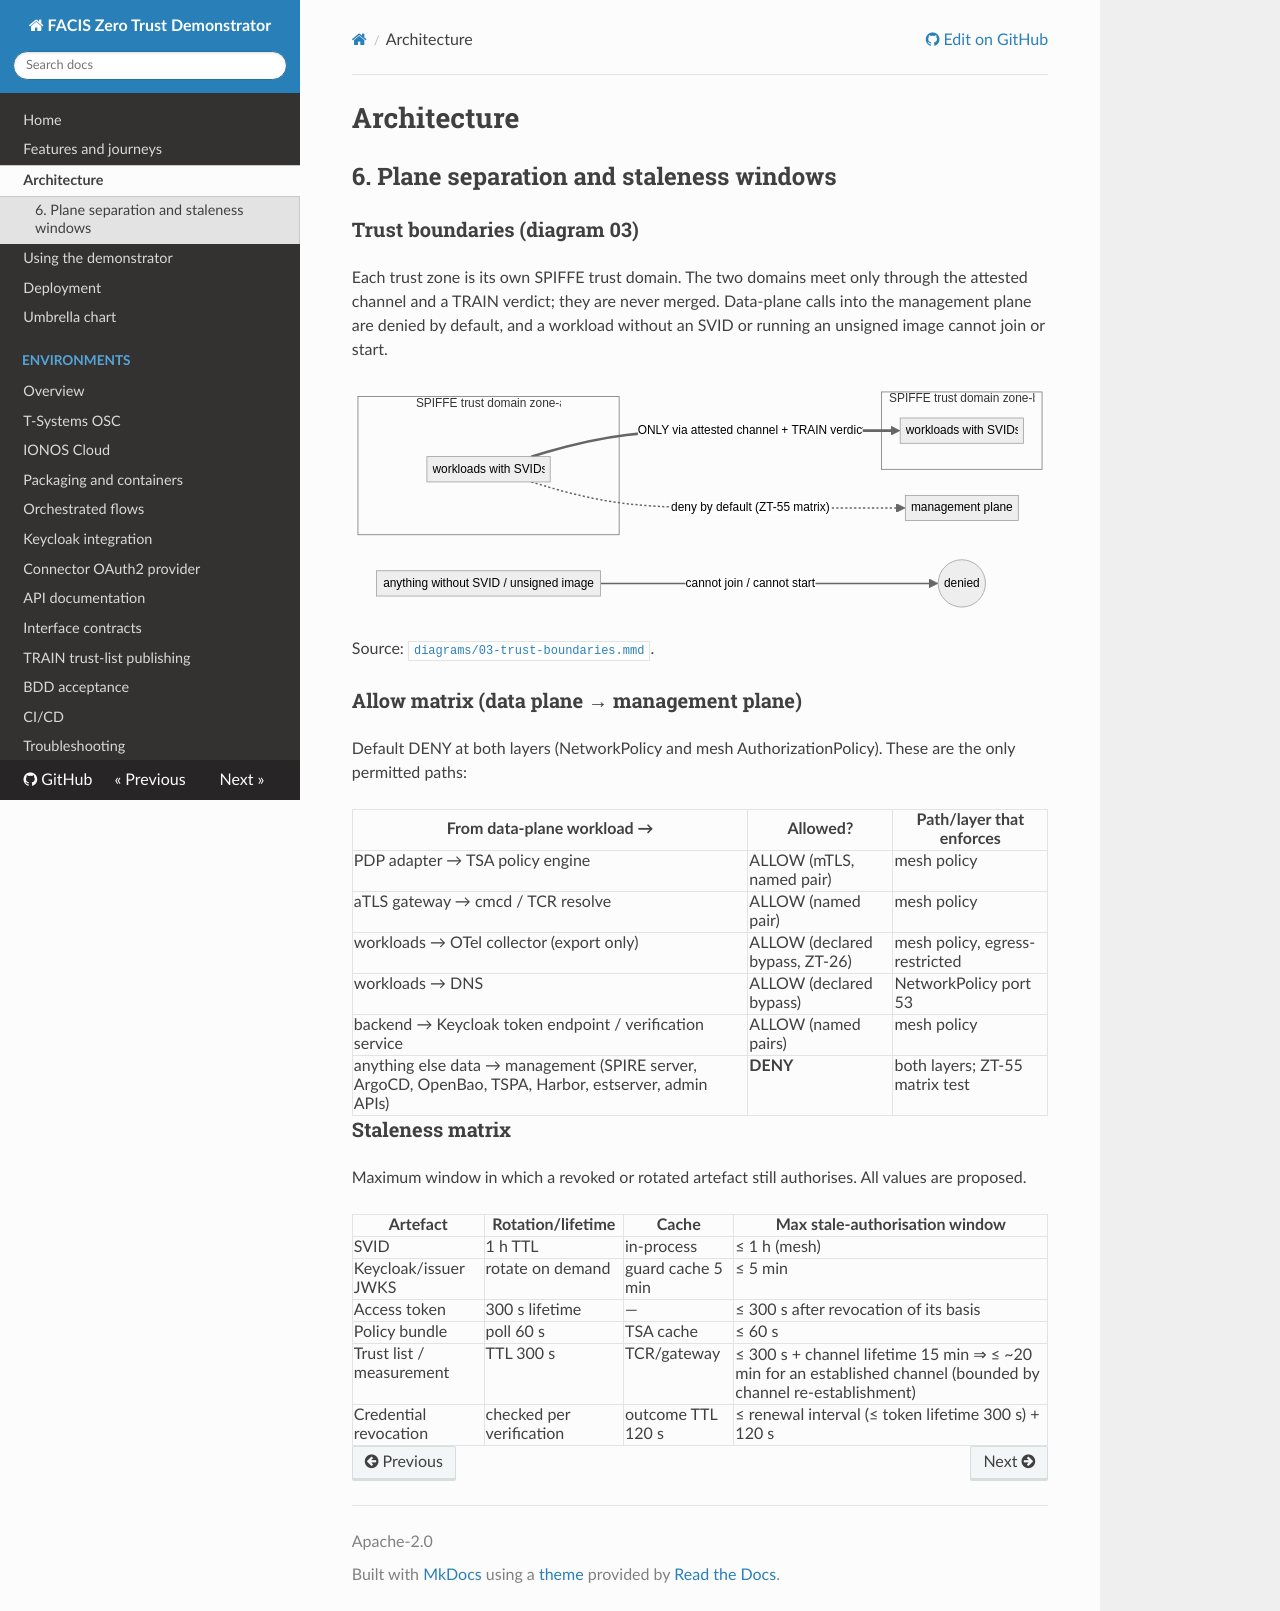

repository: amirhossainkarimzade/zero · page: architecture/index.html · generator: mkdocs

# Architecture

## 6. Plane separation and staleness windows

### Trust boundaries (diagram 03)

Each trust zone is its own SPIFFE trust domain. The two domains meet only through the attested
channel and a TRAIN verdict; they are never merged. Data-plane calls into the management plane are
denied by default, and a workload without an SVID or running an unsigned image cannot join or
start.

![Trust boundaries](diagrams/03-trust-boundaries.svg)

Source: [`diagrams/03-trust-boundaries.mmd`](diagrams/03-trust-boundaries.mmd).

### Allow matrix (data plane → management plane)

Default DENY at both layers (NetworkPolicy and mesh AuthorizationPolicy). These are the only
permitted paths:

| From data-plane workload → | Allowed? | Path/layer that enforces |
|---|---|---|
| PDP adapter → TSA policy engine | ALLOW (mTLS, named pair) | mesh policy |
| aTLS gateway → cmcd / TCR resolve | ALLOW (named pair) | mesh policy |
| workloads → OTel collector (export only) | ALLOW (declared bypass, ZT-26) | mesh policy, egress-restricted |
| workloads → DNS | ALLOW (declared bypass) | NetworkPolicy port 53 |
| backend → Keycloak token endpoint / verification service | ALLOW (named pairs) | mesh policy |
| anything else data → management (SPIRE server, ArgoCD, OpenBao, TSPA, Harbor, estserver, admin APIs) | **DENY** | both layers; ZT-55 matrix test |

### Staleness matrix

Maximum window in which a revoked or rotated artefact still authorises. All values are proposed.

| Artefact | Rotation/lifetime | Cache | Max stale-authorisation window |
|---|---|---|---|
| SVID | 1 h TTL | in-process | ≤ 1 h (mesh) |
| Keycloak/issuer JWKS | rotate on demand | guard cache 5 min | ≤ 5 min |
| Access token | 300 s lifetime | — | ≤ 300 s after revocation of its basis |
| Policy bundle | poll 60 s | TSA cache | ≤ 60 s |
| Trust list / measurement | TTL 300 s | TCR/gateway | ≤ 300 s + channel lifetime 15 min ⇒ ≤ ~20 min for an established channel (bounded by channel re-establishment) |
| Credential revocation | checked per verification | outcome TTL 120 s | ≤ renewal interval (≤ token lifetime 300 s) + 120 s |
